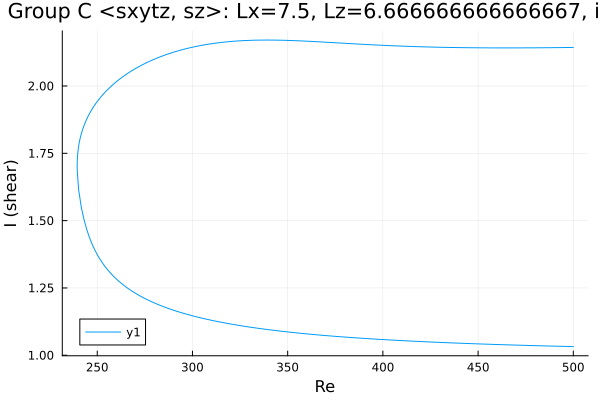

The data file committed next to this chart (first rows):
Re, shear
500.0, 2.143
499.9, 2.143
498.5, 2.143
497.1, 2.143
495.6, 2.143
494.2, 2.143
492.8, 2.143
491.4, 2.143
490, 2.142
488.6, 2.142
487.2, 2.142
485.7, 2.142
484.3, 2.142
482.9, 2.142
481.5, 2.142
480.1, 2.142
478.7, 2.142
477.3, 2.142
475.8, 2.142
474.4, 2.142
473, 2.142
471.6, 2.142
470.2, 2.142
468.8, 2.141
467.4, 2.141
465.9, 2.141
464.5, 2.141
463.1, 2.141
461.7, 2.141
460.3, 2.141
458.9, 2.142
457.5, 2.142
456, 2.142
454.6, 2.142
453.2, 2.142
451.8, 2.142
450.4, 2.142
449, 2.142
447.6, 2.142
446.1, 2.142
444.7, 2.142
443.3, 2.142
441.9, 2.142
440.5, 2.143
439.1, 2.143
437.7, 2.143
437, 2.143
435.6, 2.143
435.6, 2.143
434.2, 2.143
432.7, 2.143
431.3, 2.144
429.9, 2.144
428.5, 2.144
427.1, 2.144
425.7, 2.145
424.3, 2.145
422.8, 2.145
421.4, 2.145
420, 2.146
... 376 more rows
